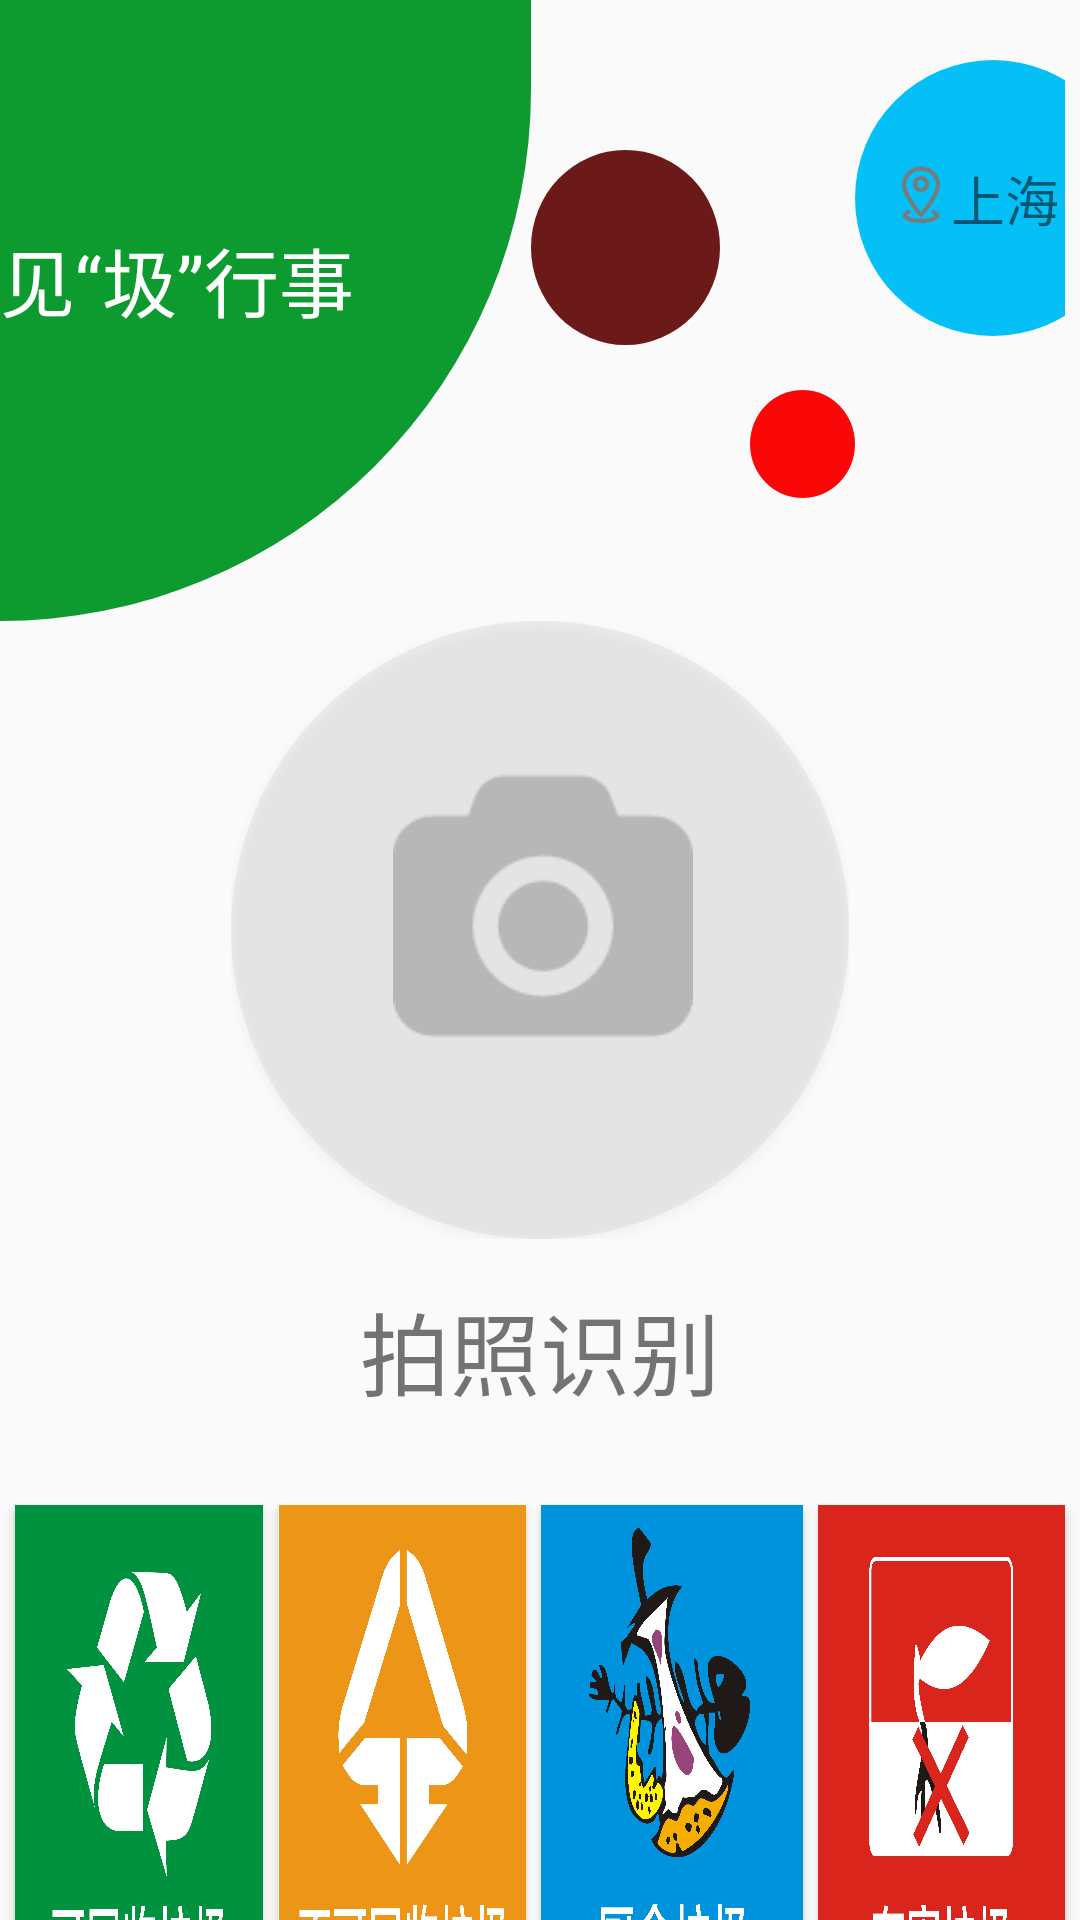

Reconstruct the res/layout file that produces this screen, plus the resources it refers to.
<!-- AndroidManifest.xml: application theme AppTheme -->
<!-- res/layout/fragment_main1.xml -->
<?xml version="1.0" encoding="utf-8"?>
<LinearLayout xmlns:android="http://schemas.android.com/apk/res/android"
    xmlns:app="http://schemas.android.com/apk/res-auto"
    xmlns:tools="http://schemas.android.com/tools"
    android:layout_width="match_parent"
    android:layout_height="match_parent"
    android:orientation="vertical">



    <LinearLayout
        android:layout_width="match_parent"
        android:layout_height="wrap_content">

        <LinearLayout
            android:layout_width="wrap_content"
            android:layout_height="wrap_content"
           >

            <FrameLayout
                android:layout_width="wrap_content"
                android:layout_height="wrap_content">

                <ImageView
                    android:id="@+id/greenround"
                    android:layout_width="177dp"
                    android:layout_height="207dp"
                    android:background="@drawable/banyuan_green" />

                <TextView
                    android:layout_width="159dp"
                    android:layout_height="wrap_content"
                    android:layout_marginTop="75dp"
                    android:text="@string/welcome"
                    android:textColor="#ffffff"
                    android:textSize="25sp" />


            </FrameLayout>


        </LinearLayout>

        <LinearLayout
            android:layout_width="wrap_content"
            android:layout_height="180dp">


            <ImageView
                android:id="@+id/brownround"
                android:layout_width="63dp"
                android:layout_height="65dp"
                android:layout_marginTop="50dp"
                android:background="@drawable/round_brown" />

        </LinearLayout>

        <LinearLayout
            android:layout_width="wrap_content"
            android:layout_height="180dp"
            android:layout_marginLeft="10dp">


            <ImageView
                android:id="@+id/redround"
                android:layout_width="35dp"
                android:layout_height="36dp"
                android:layout_marginTop="130dp"
                android:background="@drawable/round_red" />

        </LinearLayout>

        <LinearLayout
            android:layout_width="wrap_content"
            android:layout_height="wrap_content">


            <FrameLayout
                android:layout_width="wrap_content"
                android:layout_height="wrap_content"
                android:layout_marginRight="5dp">

                <ImageView
                    android:id="@+id/blueround"
                    android:layout_width="92dp"
                    android:layout_height="92dp"
                    android:layout_marginTop="20dp"
                    android:background="@drawable/round_blue" />

                <ImageView
                    android:layout_width="20dp"
                    android:layout_height="20dp"
                    android:layout_marginLeft="12dp"
                    android:layout_marginTop="55dp"
                    android:background="@mipmap/weizhiicon" />

                <TextView
                    android:id="@+id/tv_city"
                    android:clickable="true"
                    android:layout_width="wrap_content"
                    android:layout_height="50dp"
                    android:layout_marginLeft="32dp"
                    android:layout_marginTop="53dp"
                    android:text="上海"
                    android:textSize="18dp"
                    android:focusable="true" />


            </FrameLayout>


        </LinearLayout>





    </LinearLayout>

    <LinearLayout
        android:layout_width="wrap_content"
        android:layout_height="wrap_content"
        android:layout_gravity="center">


        <FrameLayout
            android:layout_width="wrap_content"
            android:layout_height="wrap_content">

            <Button
                android:id="@+id/btn_takephoto"
                android:layout_width="206dp"
                android:layout_height="206dp"
                android:background="@drawable/button_circle" />

            <ImageView
                android:id="@+id/iv_xiangji"
                android:layout_width="100dp"
                android:layout_height="100dp"
                android:layout_marginLeft="54dp"
                android:layout_marginTop="45dp"
                android:background="@mipmap/takephotoicon" />


        </FrameLayout>
    </LinearLayout>









    <TextView
        android:layout_width="wrap_content"
        android:layout_height="wrap_content"
        android:layout_marginTop="15dp"
        android:layout_gravity="center"
        android:text="拍照识别"
        android:textSize="30dp" />


    <LinearLayout
        android:layout_width="match_parent"
        android:layout_height="180dp"
        android:layout_marginTop="30dp"
        android:orientation="horizontal">

        <Button
            android:id="@+id/btn1"
            android:layout_width="155dp"
            android:layout_height="match_parent"
            android:layout_weight="1"
            android:layout_marginLeft="5dp"
            android:background="@mipmap/p1" />

        <Button
            android:id="@+id/btn2"
            android:layout_width="155dp"
            android:layout_height="match_parent"
            android:layout_weight="1"
            android:layout_marginLeft="5dp"
            android:background="@mipmap/p2" />

        <Button
            android:id="@+id/btn3"
            android:layout_width="160dp"
            android:layout_marginLeft="5dp"
            android:layout_height="match_parent"
            android:layout_weight="1"
            android:background="@mipmap/p3" />

        <Button
            android:id="@+id/btn4"
            android:layout_width="155dp"
            android:layout_marginLeft="5dp"
            android:layout_marginRight="5dp"
            android:layout_height="match_parent"
            android:layout_weight="1"
            android:background="@mipmap/p4" />

    </LinearLayout>

    <TextView
        android:layout_width="match_parent"
        android:layout_height="wrap_content"
        android:gravity="center"
        android:text="点 击 查 看 详 细 类 别 信 息"
        android:textColor="#E918FD1A"/>

</LinearLayout>
<!-- resources referenced by this layout -->
<resources>
  <!-- drawable banyuan_green (drawable) -->
  <?xml version="1.0" encoding="utf-8"?>
  <shape xmlns:android="http://schemas.android.com/apk/res/android"
      android:shape = "rectangle"
      >
      <size android:height="160dp"
          android:width="160dp"/>
      <solid android:color = "@color/GREEN" />
      <corners
          android:bottomLeftRadius = "0dp"
          android:bottomRightRadius = "180dp"
          android:topLeftRadius = "0dp"
          android:topRightRadius = "0dp"/>
  </shape>
  <!-- drawable button_circle (drawable) -->
  <?xml version="1.0" encoding="utf-8"?>
  <selector xmlns:android="http://schemas.android.com/apk/res/android">
      
      <item android:state_pressed="true">
          <shape xmlns:android="http://schemas.android.com/apk/res/android"
              android:shape="oval"
              android:useLevel="false">
              <solid android:color="#7C8B7C7C"/>
              <size
                  android:width="15dp"
                  android:height="15dp" />
              <padding
                  android:bottom="1dp"
                  android:left="2dp"
                  android:right="2dp"
                  android:top="1dp" />
          </shape>
      </item>
  
      
      <item>
          <shape xmlns:android="http://schemas.android.com/apk/res/android"
              android:shape="oval"
              android:useLevel="false">
              <solid android:color="#37BBB8B8"/>
              <size
                  android:width="15dp"
                  android:height="15dp" />
              <padding
                  android:bottom="1dp"
                  android:left="2dp"
                  android:right="2dp"
                  android:top="1dp" />
          </shape>
      </item>
  </selector>
  <!-- drawable round_blue (drawable) -->
  <?xml version="1.0" encoding="utf-8"?>
  <shape xmlns:android="http://schemas.android.com/apk/res/android"
      android:shape="oval"
      android:useLevel="false">
      <solid android:color="@color/BLUE"/>
      <size
          android:width="15dp"
          android:height="15dp" />
      <padding
          android:bottom="1dp"
          android:left="2dp"
          android:right="2dp"
          android:top="1dp" />
  </shape>
  <!-- drawable round_brown (drawable) -->
  <?xml version="1.0" encoding="utf-8"?>
  <shape xmlns:android="http://schemas.android.com/apk/res/android"
      android:shape="oval"
      android:useLevel="false">
      <solid android:color="@color/Brown"/>
      <size
          android:width="15dp"
          android:height="15dp" />
      <padding
          android:bottom="1dp"
          android:left="2dp"
          android:right="2dp"
          android:top="1dp" />
  </shape>
  <!-- drawable round_red (drawable) -->
  <?xml version="1.0" encoding="utf-8"?>
  <shape xmlns:android="http://schemas.android.com/apk/res/android"
      android:shape="oval"
      android:useLevel="false">
      <solid android:color="@color/RED"/>
      <size
          android:width="15dp"
          android:height="15dp" />
      <padding
          android:bottom="1dp"
          android:left="2dp"
          android:right="2dp"
          android:top="1dp" />
  </shape>
  <!-- mipmap p1: jpg bitmap (mipmap-xxxhdpi, 440905 bytes) -->
  <!-- mipmap p2: jpg bitmap (mipmap-xxxhdpi, 463675 bytes) -->
  <!-- mipmap p3: jpg bitmap (mipmap-xxxhdpi, 564259 bytes) -->
  <!-- mipmap p4: jpg bitmap (mipmap-xxxhdpi, 479362 bytes) -->
  <!-- mipmap weizhiicon: png bitmap (mipmap-hdpi, 1364 bytes) -->
  <string name="welcome">见“圾”行事</string>
  <style name="AppTheme" parent="Theme.AppCompat.Light.NoActionBar">
          1
          <item name="colorPrimary">@color/colorPrimary</item>
          <item name="colorPrimaryDark">@color/colorPrimaryDark</item>
          <item name="colorAccent">@color/colorAccent</item>
      </style>
  <color name="GREEN">#F3029726</color>
  <color name="BLUE">#05C0F7</color>
  <color name="Brown">#6B1919</color>
  <color name="RED">#FA0808</color>
  <color name="colorPrimary">#008577</color>
  <color name="colorPrimaryDark">#E1FFFFFF</color>
  <color name="colorAccent">#D81B60</color>
</resources>
